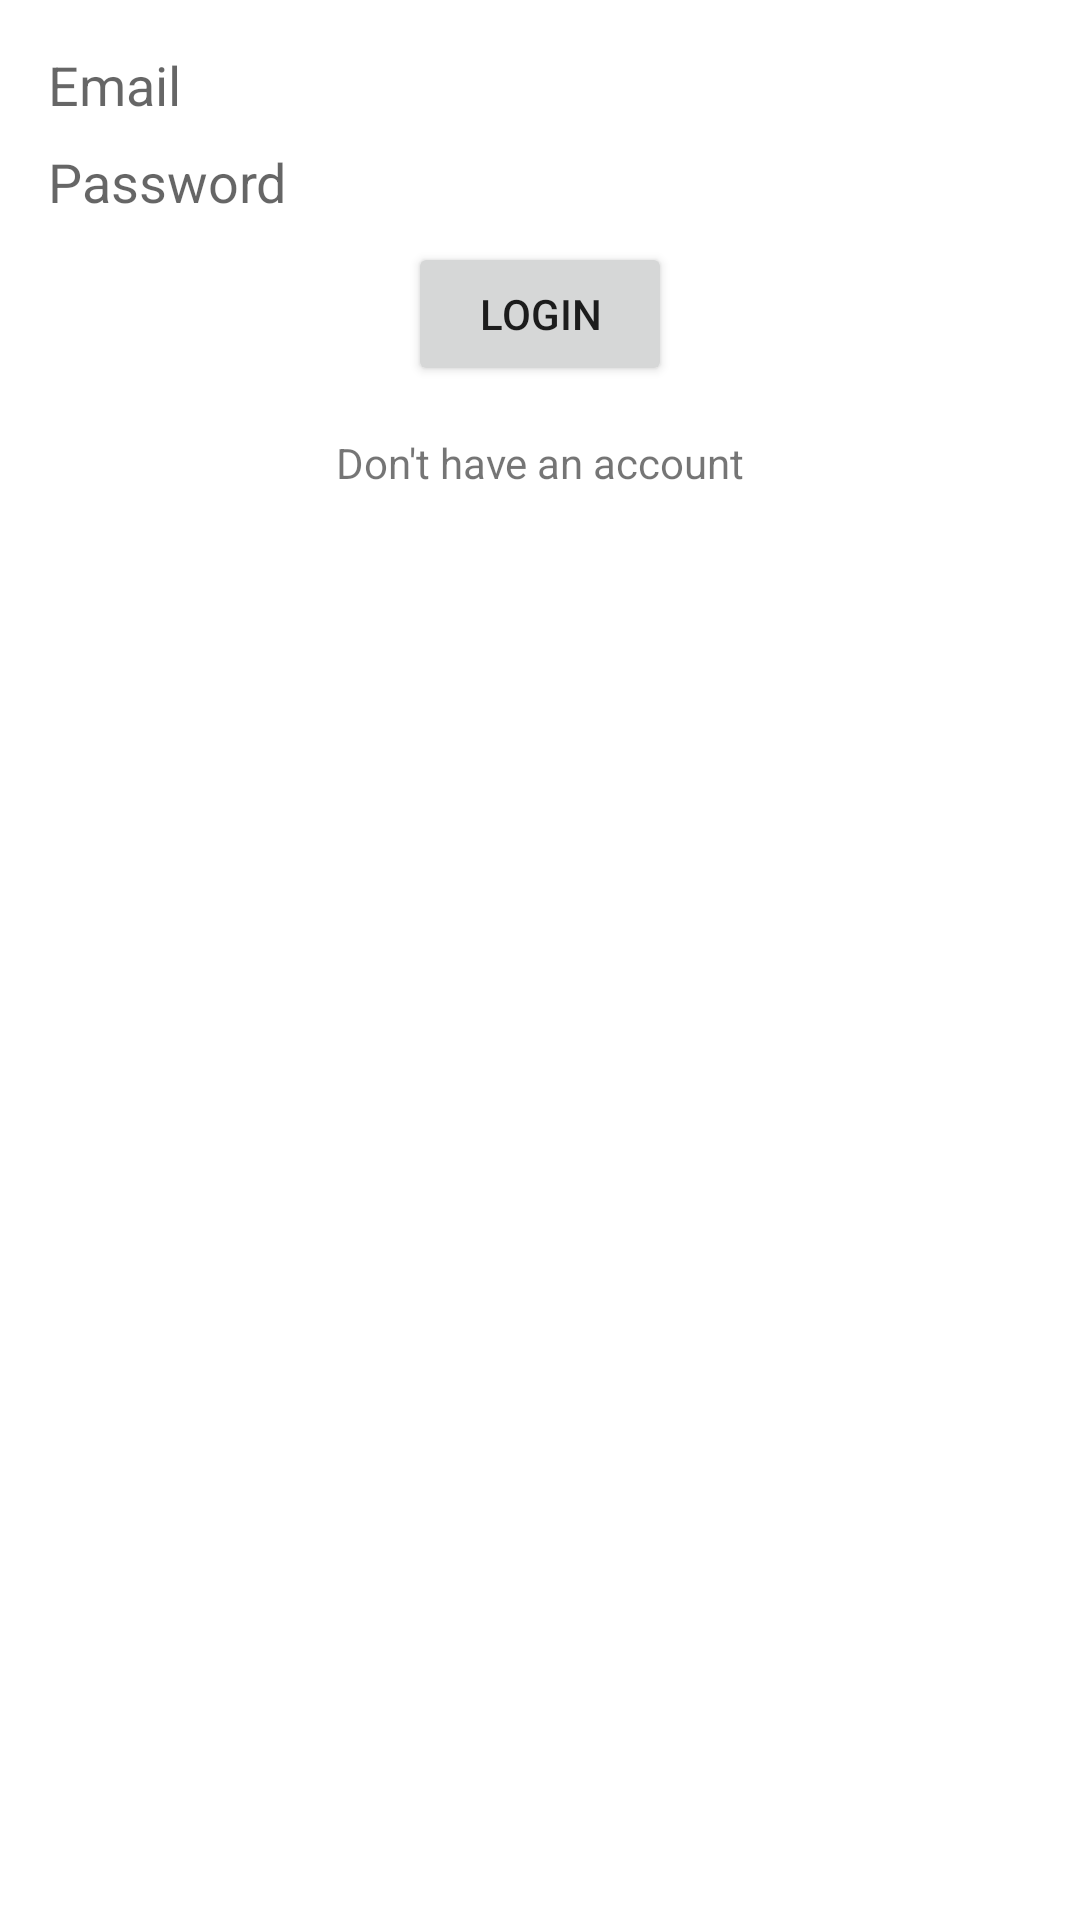

The Android layout XML behind this screen, and the referenced resources:
<!-- AndroidManifest.xml: application theme AppTheme -->
<!-- res/layout/activity_main.xml -->
<?xml version="1.0" encoding="utf-8"?>
<androidx.constraintlayout.widget.ConstraintLayout xmlns:android="http://schemas.android.com/apk/res/android"
    xmlns:app="http://schemas.android.com/apk/res-auto"
    xmlns:tools="http://schemas.android.com/tools"
    android:id="@+id/constraintLayoutLogin"
    android:layout_width="match_parent"
    android:layout_height="match_parent"
    android:background="@android:color/white"
    android:orientation="vertical">

    <EditText
        android:id="@+id/login_email_text"
        android:layout_width="0dp"
        android:layout_height="wrap_content"
        android:layout_marginStart="16dp"
        android:layout_marginLeft="16dp"
        android:layout_marginTop="16dp"
        android:layout_marginEnd="16dp"
        android:layout_marginRight="16dp"
        android:background="@android:color/white"
        android:ems="10"
        android:hint="Email"
        android:inputType="textPersonName"
        app:layout_constraintEnd_toEndOf="parent"
        app:layout_constraintStart_toStartOf="parent"
        app:layout_constraintTop_toTopOf="parent" />

    <EditText
        android:id="@+id/login_password_text"
        android:layout_width="0dp"
        android:layout_height="wrap_content"
        android:layout_marginStart="16dp"
        android:layout_marginLeft="16dp"
        android:layout_marginTop="8dp"
        android:layout_marginEnd="16dp"
        android:layout_marginRight="16dp"
        android:background="@android:color/white"
        android:ems="10"
        android:hint="Password"
        android:inputType="textPassword"
        app:layout_constraintEnd_toEndOf="parent"
        app:layout_constraintStart_toStartOf="parent"
        app:layout_constraintTop_toBottomOf="@+id/login_email_text" />

    <Button
        android:id="@+id/login_button"
        android:layout_width="wrap_content"
        android:layout_height="wrap_content"
        android:layout_marginTop="8dp"
        android:text="Login"
        app:layout_constraintEnd_toEndOf="@+id/login_password_text"
        app:layout_constraintStart_toStartOf="@+id/login_password_text"
        app:layout_constraintTop_toBottomOf="@+id/login_password_text" />

    <TextView
        android:id="@+id/dontHaveAccount_textview"
        android:layout_width="wrap_content"
        android:layout_height="wrap_content"
        android:layout_marginTop="16dp"
        android:text="Don't have an account"
        app:layout_constraintEnd_toEndOf="parent"
        app:layout_constraintStart_toStartOf="parent"
        app:layout_constraintTop_toBottomOf="@+id/login_button" />
</androidx.constraintlayout.widget.ConstraintLayout>
<!-- resources referenced by this layout -->
<resources>
  <style name="AppTheme" parent="Theme.AppCompat.Light.DarkActionBar">
          
          <item name="colorPrimary">#333</item>
          <item name="colorPrimaryDark">@color/colorPrimaryDark</item>
          <item name="colorAccent">@color/colorAccent</item>
      </style>
  <!-- not gathered from this repository: default colours our renderer supplied (Android Studio template values) -->
  <color name="colorPrimaryDark">#FF3700B3</color>
  <color name="colorAccent">#FF03DAC5</color>
</resources>
